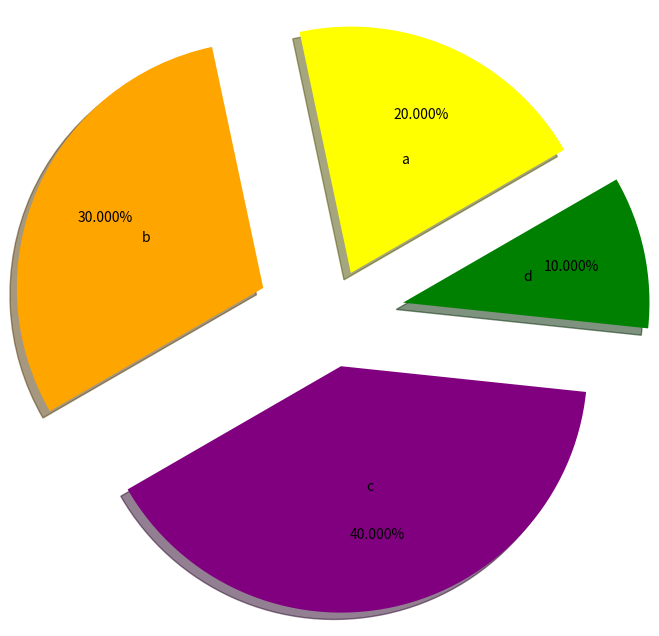

This figure's Python source:
from matplotlib import pyplot as plt

'''
饼图阴影、分裂等属性设置：

labels参数设置每一块的标签；
labeldistance参数设置标签距离圆心的距离（比例值）
autopct参数设置比例值小数保留位(%.3f%%)；
pctdistance参数设置比例值文字距离圆心的距离
explode参数设置每一块顶点距圆心的长度（比例值,列表）；
colors参数设置每一块的颜色（列表）；
shadow参数为布尔值，设置是否绘制阴影
startangle参数设置饼图起始角度
'''

data_li = [2,3,4,1]

plt.figure(figsize=(12,8),dpi=60)

plt.pie(
    data_li, # 用于计算比例值的数据列表，饼图根据每个值和所有值的和的百分比来绘制
    labels=['a','b','c','d'], # 每个值对于的百分比的名字，和值一一对应
    explode=[0.2,0.3,0.2,0.3], # 每个饼离圆心的距离
    labeldistance=0.5, # 标签离圆心的距离
    shadow=True, # 是不是绘制阴影
    autopct="%.3f%%", # 显示三位小数
    pctdistance=0.7, # 设置比例值数字距离圆心的距离
    colors=['yellow','orange','purple','green'], # 设置每个饼的颜色
    startangle=30, # 设置饼图的起始角度
)

plt.show()
